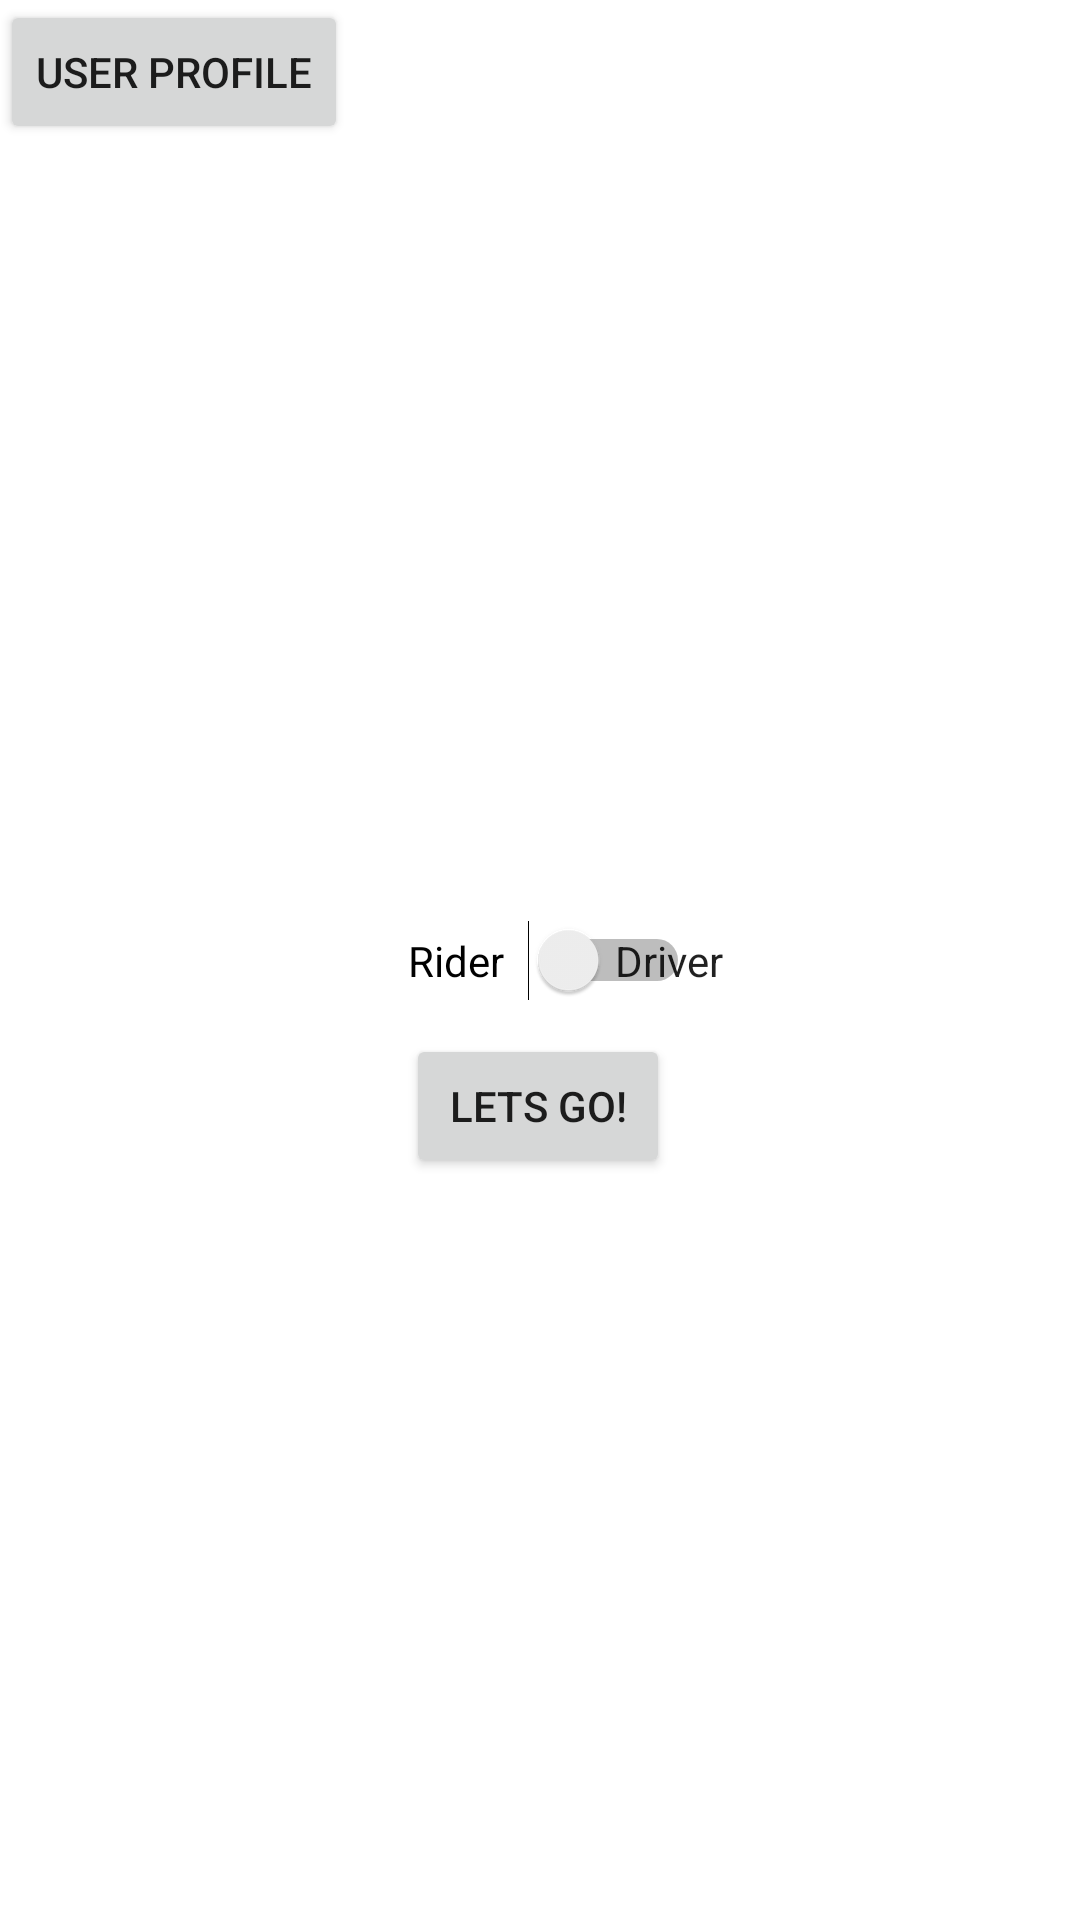

Layout XML and referenced resources for this Android screen:
<!-- AndroidManifest.xml: application theme Theme.LoginPrototype -->
<!-- res/layout/activity_pre_screen.xml -->
<?xml version="1.0" encoding="utf-8"?>
<androidx.constraintlayout.widget.ConstraintLayout xmlns:android="http://schemas.android.com/apk/res/android"
    xmlns:app="http://schemas.android.com/apk/res-auto"
    xmlns:tools="http://schemas.android.com/tools"
    android:layout_width="match_parent"
    android:layout_height="match_parent"
    tools:context=".PreScreen">


    <TextView
        android:id="@+id/a"
        android:layout_width="197dp"
        android:layout_height="wrap_content"
        app:layout_constraintBottom_toBottomOf="parent"
        app:layout_constraintEnd_toEndOf="parent"
        app:layout_constraintStart_toStartOf="parent"
        app:layout_constraintTop_toTopOf="parent"
        app:layout_constraintVertical_bias="0.223" />

    <TextView
        android:id="@+id/b"
        android:layout_width="197dp"
        android:layout_height="wrap_content"
        app:layout_constraintBottom_toBottomOf="parent"
        app:layout_constraintEnd_toEndOf="parent"
        app:layout_constraintStart_toStartOf="parent"
        app:layout_constraintTop_toTopOf="parent"
        app:layout_constraintVertical_bias="0.25" />

    <TextView
        android:id="@+id/c"
        android:layout_width="197dp"
        android:layout_height="wrap_content"
        app:layout_constraintBottom_toBottomOf="parent"
        app:layout_constraintEnd_toEndOf="parent"
        app:layout_constraintStart_toStartOf="parent"
        app:layout_constraintTop_toTopOf="parent"
        app:layout_constraintVertical_bias="0.276" />

    <TextView
        android:id="@+id/d"
        android:layout_width="197dp"
        android:layout_height="wrap_content"
        app:layout_constraintBottom_toBottomOf="parent"
        app:layout_constraintEnd_toEndOf="parent"
        app:layout_constraintStart_toStartOf="parent"
        app:layout_constraintTop_toTopOf="parent"
        app:layout_constraintVertical_bias="0.303" />

    <TextView
        android:id="@+id/e"
        android:layout_width="197dp"
        android:layout_height="wrap_content"
        app:layout_constraintBottom_toBottomOf="parent"
        app:layout_constraintEnd_toEndOf="parent"
        app:layout_constraintStart_toStartOf="parent"
        app:layout_constraintTop_toTopOf="parent"
        app:layout_constraintVertical_bias="0.33" />

    <TextView
        android:id="@+id/f"
        android:layout_width="197dp"
        android:layout_height="wrap_content"
        app:layout_constraintBottom_toBottomOf="parent"
        app:layout_constraintEnd_toEndOf="parent"
        app:layout_constraintStart_toStartOf="parent"
        app:layout_constraintTop_toTopOf="parent"
        app:layout_constraintVertical_bias="0.356" />

    <Switch
        android:id="@+id/switch1"
        android:layout_width="94dp"
        android:layout_height="29dp"
        android:layout_marginStart="136dp"
        android:layout_marginLeft="136dp"
        android:text="Rider"
        app:layout_constraintBottom_toBottomOf="parent"
        app:layout_constraintStart_toStartOf="parent"
        app:layout_constraintTop_toTopOf="parent" />

    <TextView
        android:id="@+id/textView21"
        android:layout_width="wrap_content"
        android:layout_height="wrap_content"
        android:text="Driver"
        android:textAppearance="@style/TextAppearance.AppCompat.Body1"
        app:layout_constraintBottom_toBottomOf="parent"
        app:layout_constraintEnd_toEndOf="parent"
        app:layout_constraintHorizontal_bias="0.633"
        app:layout_constraintStart_toStartOf="parent"
        app:layout_constraintTop_toTopOf="parent" />

    <Button
        android:id="@+id/button"
        android:layout_width="wrap_content"
        android:layout_height="wrap_content"
        android:text="Lets go!"
        app:layout_constraintBottom_toBottomOf="parent"
        app:layout_constraintEnd_toEndOf="parent"
        app:layout_constraintHorizontal_bias="0.498"
        app:layout_constraintStart_toStartOf="parent"
        app:layout_constraintTop_toTopOf="parent"
        app:layout_constraintVertical_bias="0.582" />

    <Button
        android:id="@+id/btnProfile"
        android:layout_width="wrap_content"
        android:layout_height="wrap_content"
        android:shadowColor="#4CAF50"
        android:text="User Profile"
        tools:layout_editor_absoluteX="255dp"
        tools:layout_editor_absoluteY="27dp"
        tools:ignore="MissingConstraints" />

</androidx.constraintlayout.widget.ConstraintLayout>
<!-- resources referenced by this layout -->
<resources>
  <style name="Theme.LoginPrototype" parent="Theme.MaterialComponents.DayNight.DarkActionBar">
          
          <item name="colorPrimary">@color/purple_500</item>
          <item name="colorPrimaryVariant">@color/purple_700</item>
          <item name="colorOnPrimary">@color/white</item>
          
          <item name="colorSecondary">@color/teal_200</item>
          <item name="colorSecondaryVariant">@color/teal_700</item>
          <item name="colorOnSecondary">@color/black</item>
          
          <item name="android:statusBarColor" tools:targetApi="l">?attr/colorPrimaryVariant</item>
          
      </style>
  <color name="purple_500">#5881F7</color>
  <color name="purple_700">#5881F7</color>
  <color name="white">#FFFFFFFF</color>
  <color name="teal_200">#FF03DAC5</color>
  <color name="teal_700">#FF018786</color>
  <color name="black">#FF000000</color>
</resources>
